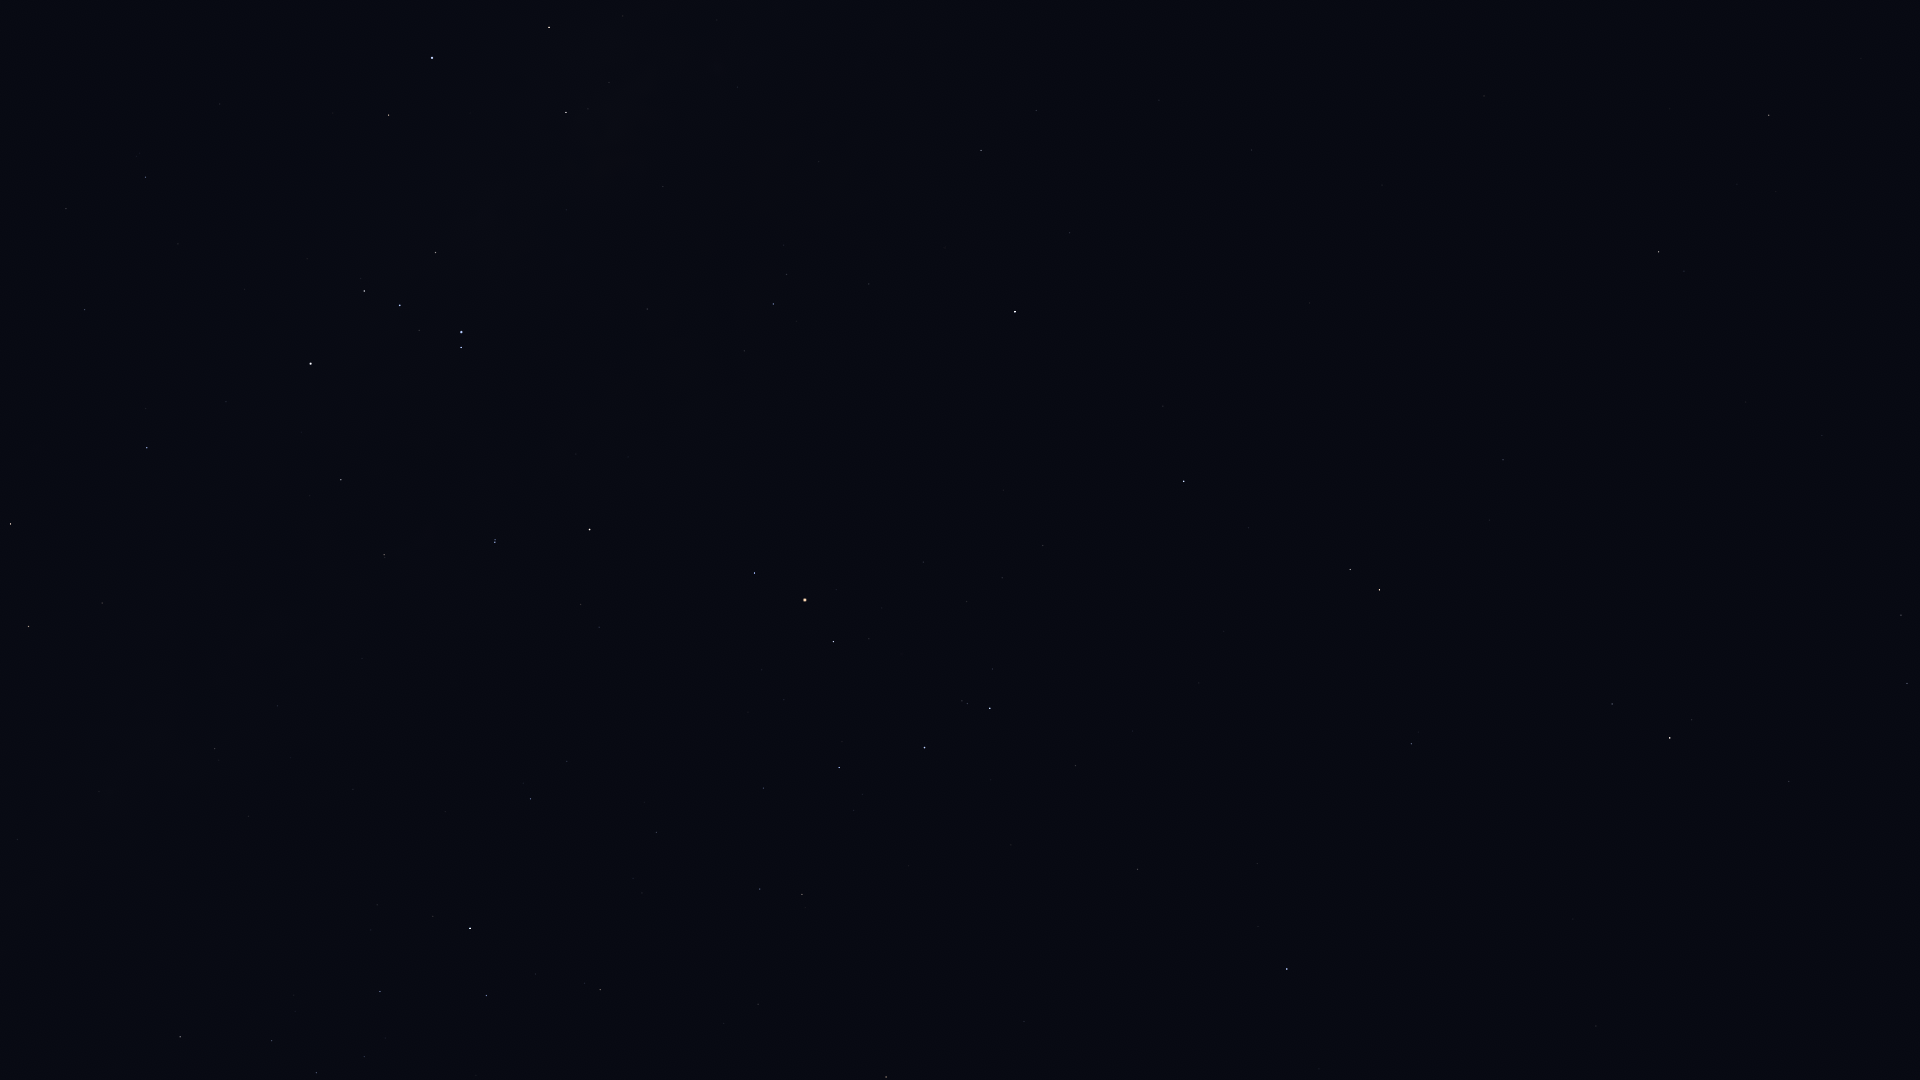

Values plotted in this chart, from the file beside it:
Star_ID, Name, X, Y
73714, Brachium, 886, 1077
74395, HIP 74395, 180, 1037
74785, Zubeneschamali, 1287, 969
75141, HIP 75141, 486, 996
75177, HIP 75177, 600, 990
76297, HIP 76297, 470, 928
76333, Zubenelhakrabi, 1138, 870
76552, HIP 76552, 433, 916
77070, Unukalhai, 1670, 738
77516, HIP 77516, 1411, 744
77634, HIP 77634, 656, 833
77853, HIP 77853, 1076, 766
78104, Iklil, 763, 788
78265, Fang, 839, 768
78384, HIP 78384, 530, 799
78401, Dschubba, 925, 748
78639, HIP 78639, 248, 816
78820, Acrab, 990, 708
78970, HIP 78970, 568, 758
79374, Jabbah, 992, 669
79431, Sharjah, 1006, 663
79509, HIP 79509, 99, 792
79593, Yed Prior, 1379, 590
79882, Yed Posterior, 1350, 570
80000, HIP 80000, 215, 749
80112, Alniyat, 833, 642
80463, Cujam, 1822, 436
80582, HIP 80582, 277, 706
80687, Timir, 1124, 547
80763, Antares, 805, 600
80883, Marfik, 1503, 460
81022, Rosalíadecastro, 1503, 447
81266, Paikauhale, 754, 573
82396, Larawag, 590, 530
82514, Xamidimura, 495, 542
82545, Pipirima, 495, 540
82651, Mahsati, 1732, 264
82671, HIP 82671, 385, 558
83000, HIP 83000, 1659, 252
83081, HIP 83081, 29, 627
83547, Rapeto, 349, 515
84012, Sabik, 1015, 312
84143, HIP 84143, 341, 480
84345, Rasalgethi, 1769, 115
84405, Guniibuu, 744, 351
84787, Inquill, 197, 486
84880, HIP 84880, 1070, 233
85258, HIP 85258, 11, 524
85696, Lesath, 461, 348
85755, HIP 85755, 784, 245
85792, HIP 85792, 147, 448
85927, Shaula, 461, 332
86228, Sargas, 311, 364
86263, HIP 86263, 981, 151
86565, HIP 86565, 1036, 111
86796, Cervantes, 79, 417
87072, HIP 87072, 663, 187
87261, Fuyue, 436, 253
88414, Pincoya, 616, 110
88635, Alnasl, 566, 113
... 8 more rows
